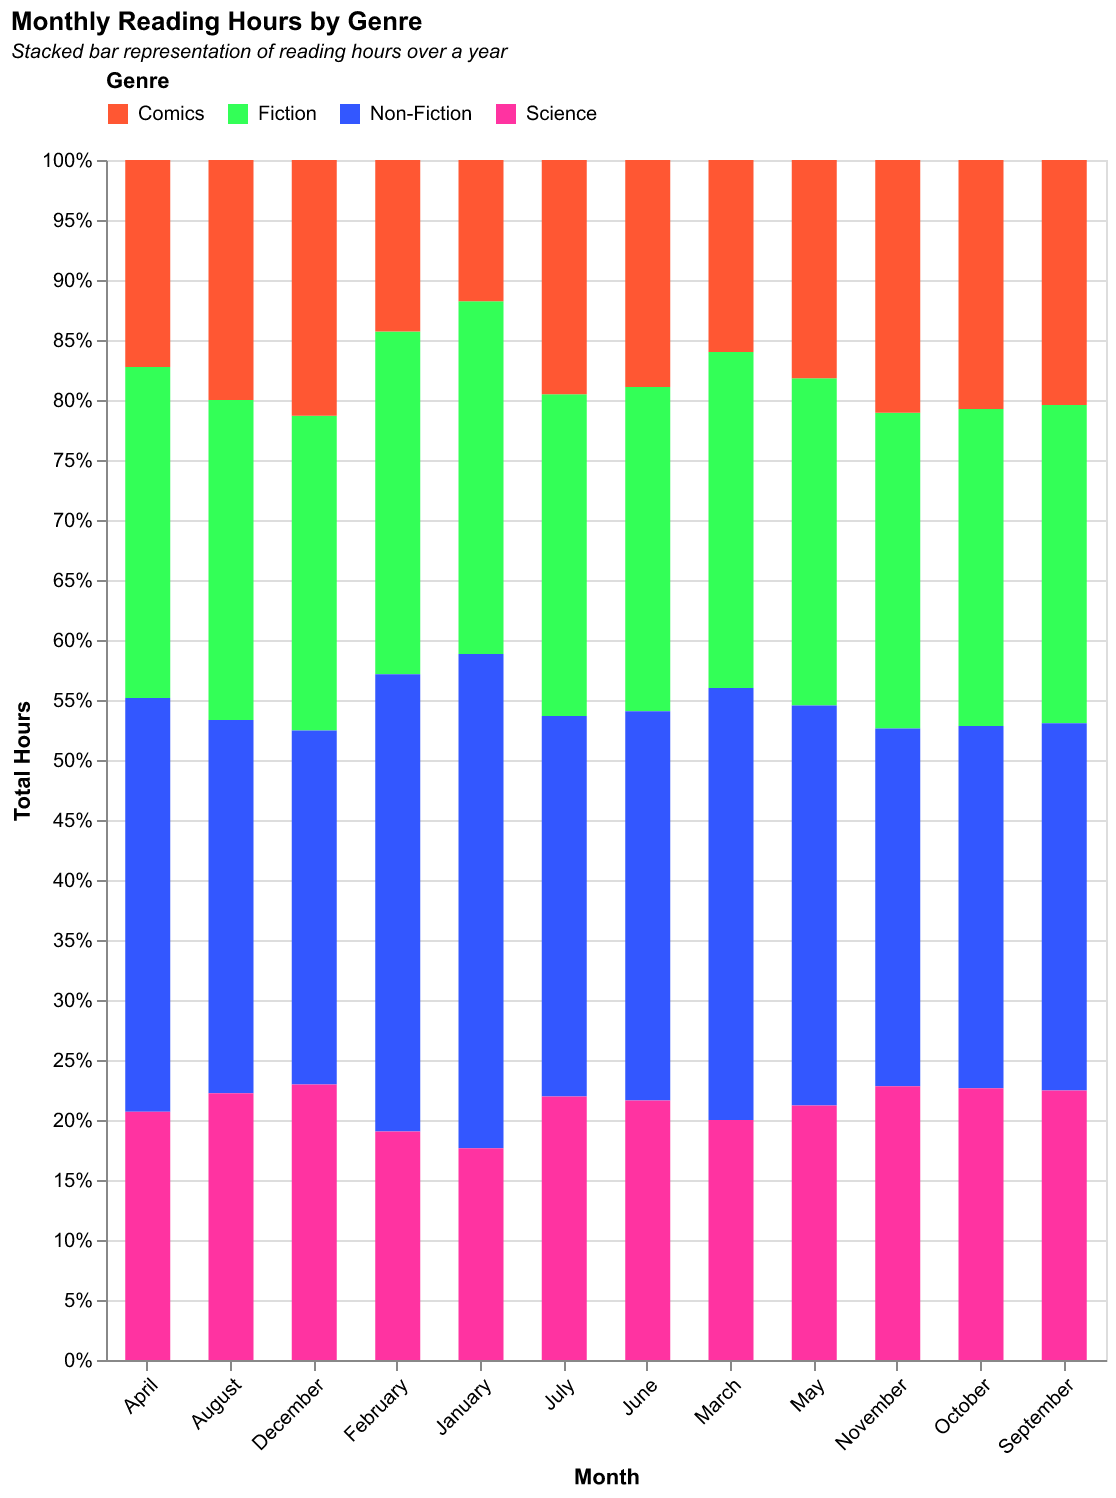

Source data for this figure (header and first rows):
Month, Fiction, Non-Fiction, Comics, Science
January, 5, 7, 2, 3
February, 6, 8, 3, 4
March, 7, 9, 4, 5
April, 8, 10, 5, 6
May, 9, 11, 6, 7
June, 10, 12, 7, 8
July, 11, 13, 8, 9
August, 12, 14, 9, 10
September, 13, 15, 10, 11
October, 14, 16, 11, 12
November, 15, 17, 12, 13
December, 16, 18, 13, 14
